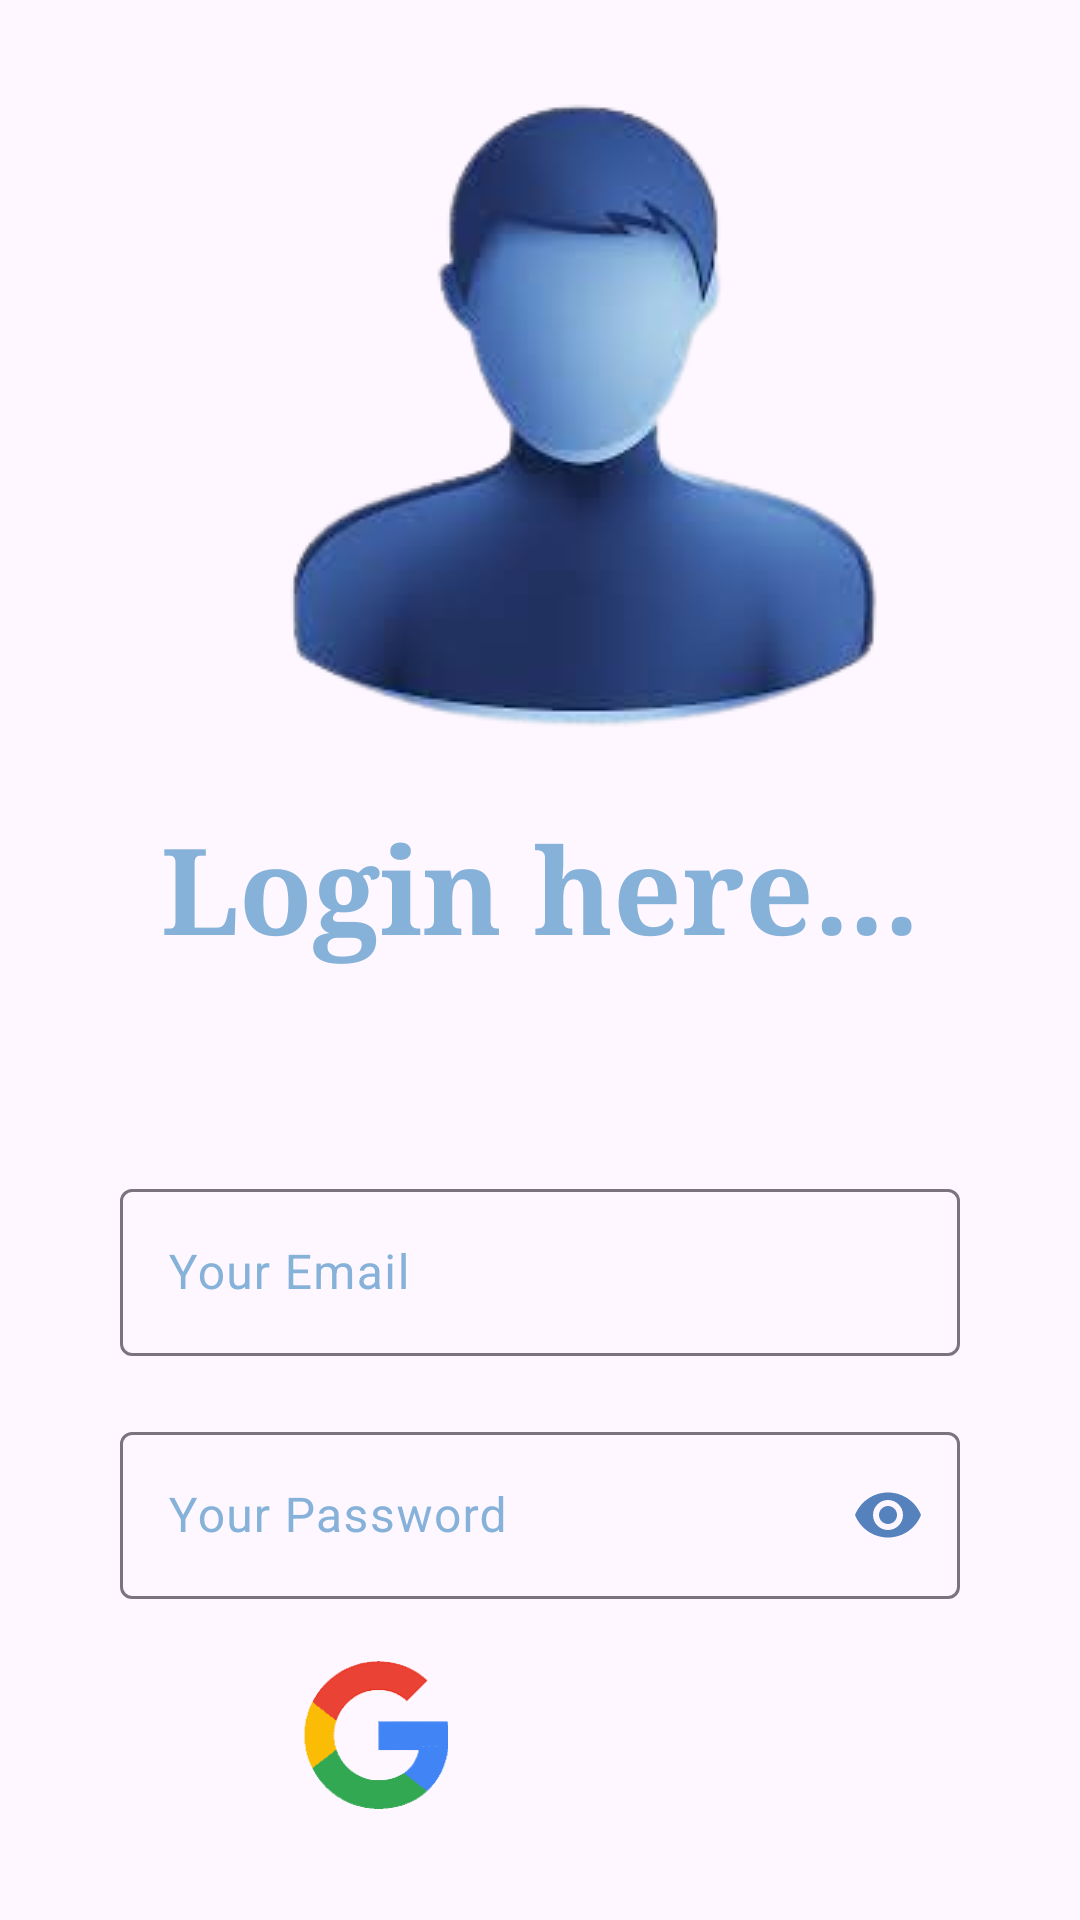

Write the Android layout XML for this screen, with the resource values it uses.
<!-- AndroidManifest.xml: application theme Theme.FireBasePractice -->
<!-- res/layout/activity_main.xml -->
<?xml version="1.0" encoding="utf-8"?>
<LinearLayout xmlns:android="http://schemas.android.com/apk/res/android"
    xmlns:app="http://schemas.android.com/apk/res-auto"
    xmlns:tools="http://schemas.android.com/tools"
    android:layout_width="match_parent"
    android:layout_height="match_parent"
    tools:context=".Login"
    android:orientation="vertical"
    android:padding="30dp"
    android:background="@drawable/backgorund">

    <ImageView
        android:id="@+id/imageView"
        android:layout_width="wrap_content"
        android:layout_height="wrap_content"
        android:src="@drawable/profile_login"
      android:layout_marginLeft="50dp" />

    <TextView
        android:layout_width="match_parent"
        android:layout_height="wrap_content"
        android:layout_marginTop="20dp"
        android:fontFamily="serif"
        android:text="Login here..."
        android:textAlignment="center"
        android:textColor="#86B2D9"
        android:textSize="40dp"
        android:textStyle="bold" />
    <ProgressBar
        android:layout_width="match_parent"
        android:layout_height="wrap_content"
        android:visibility="invisible"
        android:id="@+id/progress"/>
    <LinearLayout
        android:layout_width="match_parent"
        android:layout_height="wrap_content"
        android:orientation="vertical"
        android:layout_marginTop="10dp">
        <com.google.android.material.textfield.TextInputLayout
            android:id="@+id/email"
            style="@style/Widget.Material3.TextInputLayout.OutlinedBox"
            android:layout_width="match_parent"
            android:layout_height="wrap_content"
            app:hintTextColor="@color/white"
            android:hint="Your Email"
            android:layout_marginTop="20dp"
            android:layout_margin="10dp"
            android:textColorHint="#86B2D9"
            >

            <com.google.android.material.textfield.TextInputEditText
                android:layout_width="match_parent"
                android:layout_height="wrap_content"
                android:inputType="textEmailAddress"
                android:textColor="@color/white"/>
        </com.google.android.material.textfield.TextInputLayout>

        <com.google.android.material.textfield.TextInputLayout
            android:id="@+id/password"
            style="@style/Widget.Material3.TextInputLayout.OutlinedBox"
            android:layout_width="match_parent"
            android:layout_height="wrap_content"
            android:layout_margin="10dp"
            android:hint="Your Password"
            app:hintTextColor="@color/white"
            android:textColorHint="#86B2D9"
            android:layout_marginTop="20dp"
            app:passwordToggleEnabled="true"
            app:passwordToggleTint="#5582BD">

            <com.google.android.material.textfield.TextInputEditText
                android:layout_width="match_parent"
                android:layout_height="wrap_content"
                android:inputType="textPassword"
                android:textColor="@color/white"/>
        </com.google.android.material.textfield.TextInputLayout>

        <LinearLayout
            android:layout_width="wrap_content"
            android:layout_height="wrap_content"
            android:orientation="horizontal"
            android:layout_marginLeft="40dp"
            android:layout_marginTop="10dp">
            <ImageView
                android:id="@+id/google"
                android:layout_width="50dp"
                android:layout_height="50dp"
                android:layout_marginLeft="30dp"
                android:src="@drawable/logo_google"/>
            <ImageView
                android:id="@+id/facebook"
                android:layout_width="50dp"
                android:layout_height="50dp"
                android:layout_marginLeft="90dp"
                android:src="@drawable/facebook"/>

        </LinearLayout>



        <Button
            android:layout_width="200dp"
            android:layout_height="wrap_content"
            android:layout_gravity="center"
            android:layout_marginTop="20dp"
            android:backgroundTint="#0564BC"
            android:fontFamily="serif"
            android:id="@+id/submit"
            android:text="Login"
            android:textSize="30dp" />

    </LinearLayout>
    <TextView
        android:layout_width="match_parent"
        android:layout_height="wrap_content"
        android:id="@+id/click"
        android:fontFamily="serif"
        android:text="Clike here to register "
        android:textAlignment="center"
        android:textColor="#86B2D9"
        android:textSize="15dp"
        android:textStyle="bold" />



</LinearLayout>
<!-- resources referenced by this layout -->
<resources>
  <!-- drawable logo_google: png bitmap (drawable, 5043 bytes) -->
  <!-- drawable profile_login: png bitmap (drawable, 36955 bytes) -->
  <style name="Theme.FireBasePractice" parent="Base.Theme.FireBasePractice" />
  <style name="Base.Theme.FireBasePractice" parent="Theme.Material3.DayNight.NoActionBar">
          
          
      </style>
  <!-- not gathered from this repository: default colours our renderer supplied (Android Studio template values) -->
  <color name="white">#FFFFFFFF</color>
</resources>
